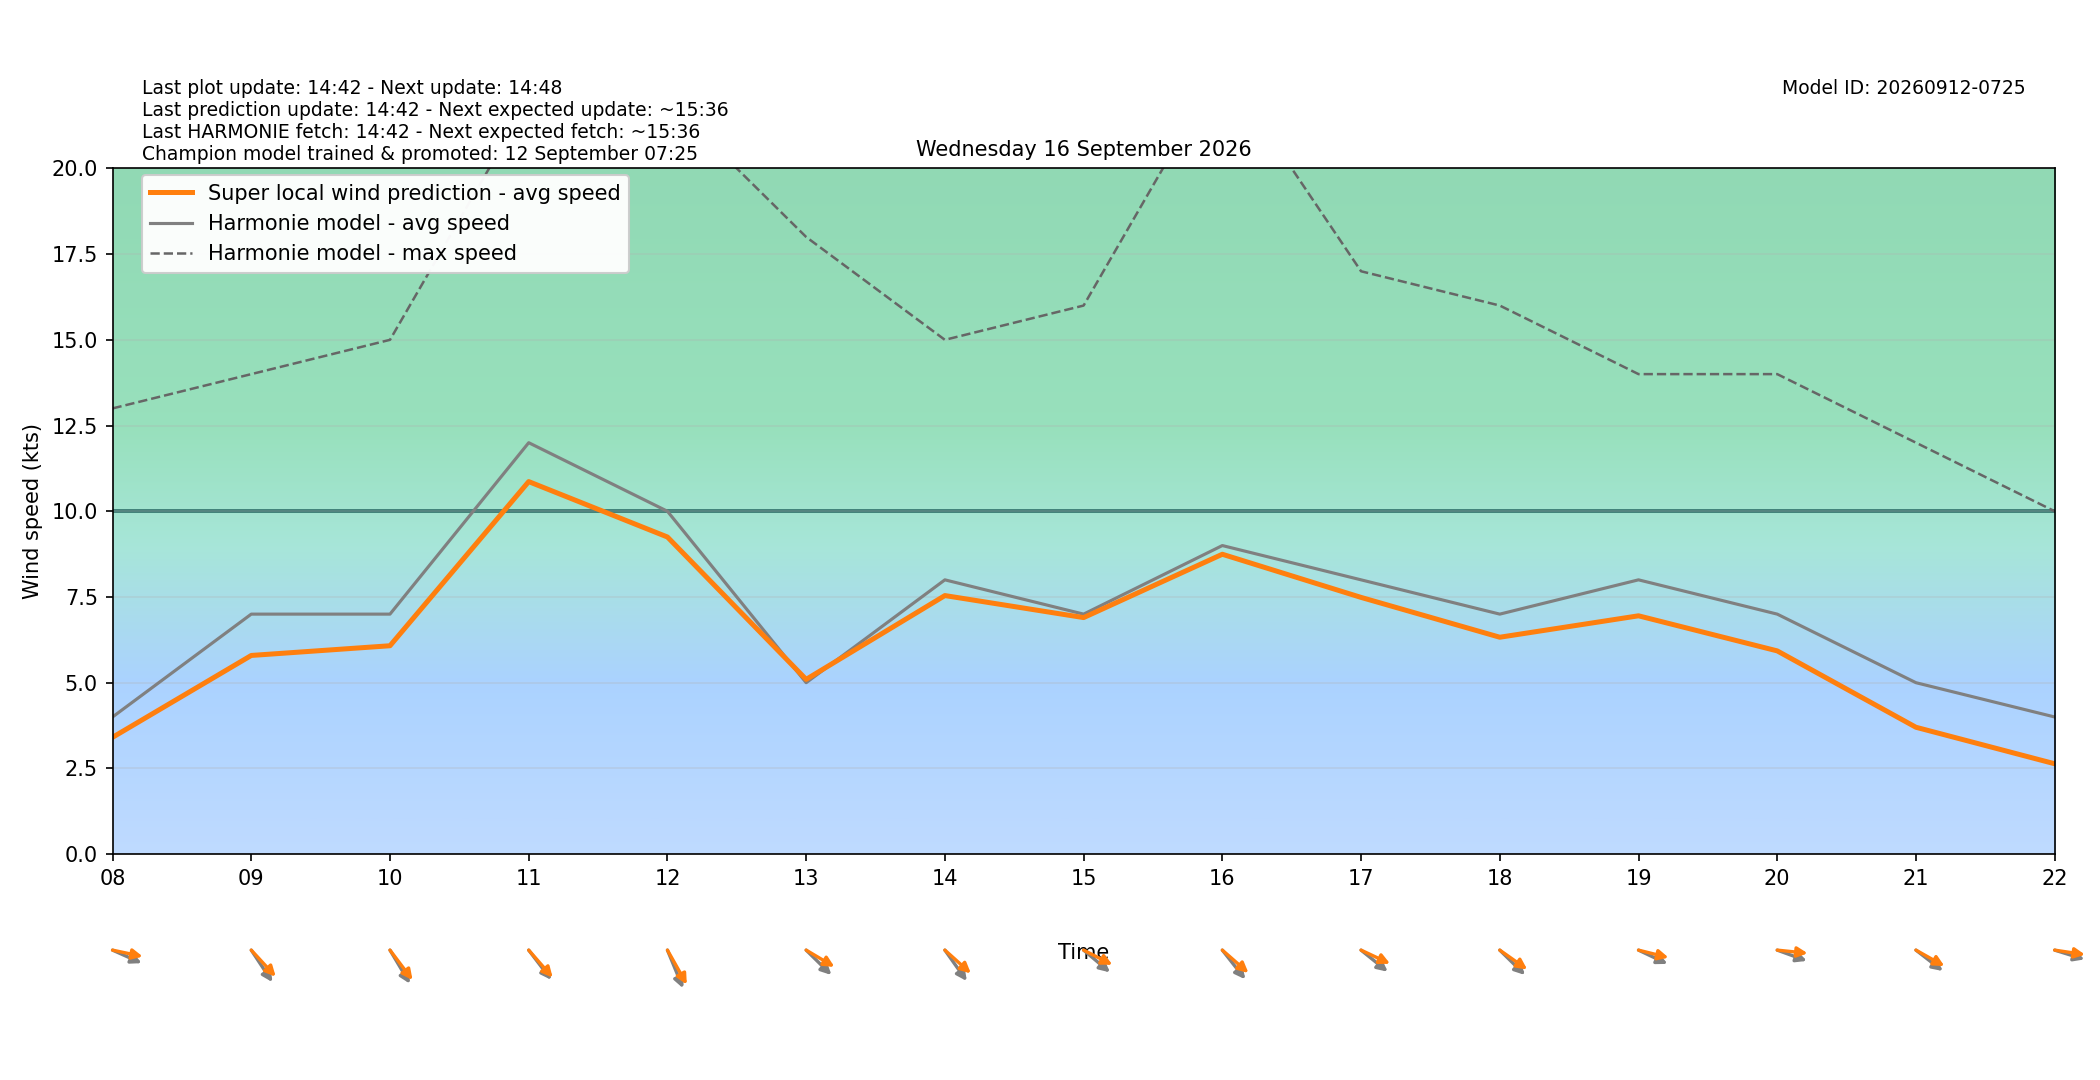

Data behind this chart, as committed beside it:
target_time_utc, target_time_local, hour_utc, hour_local, forecast_wind_speed, forecast_wind_min, forecast_wind_max, lstm_pred_wind_speed, delta_speed_lstm_minus_forecast, forecast_wind_dir_deg, lstm_pred_wind_dir_deg, delta_dir_lstm_minus_forecast
2026-09-15T22:00:00Z, 2026-09-16T00:00:00+0200, 22, 00, 3.0, 3.0, 10.0, 1.23, -1.77, 332.0, 327.3, -4.748
2026-09-15T23:00:00Z, 2026-09-16T01:00:00+0200, 23, 01, 4.0, 4.0, 6.0, 2.456, -1.544, 239.0, 234.4, -4.601
2026-09-16T00:00:00Z, 2026-09-16T02:00:00+0200, 00, 02, 4.0, 4.0, 7.0, 2.221, -1.779, 273.0, 267.1, -5.851
2026-09-16T01:00:00Z, 2026-09-16T03:00:00+0200, 01, 03, 9.0, 9.0, 16.0, 6.83, -2.17, 315.0, 308.9, -6.142
2026-09-16T02:00:00Z, 2026-09-16T04:00:00+0200, 02, 04, 7.0, 7.0, 16.0, 5.094, -1.906, 328.0, 322.2, -5.815
2026-09-16T03:00:00Z, 2026-09-16T05:00:00+0200, 03, 05, 7.0, 7.0, 13.0, 5.037, -1.963, 316.0, 309.1, -6.928
2026-09-16T04:00:00Z, 2026-09-16T06:00:00+0200, 04, 06, 6.0, 6.0, 13.0, 4.39, -1.61, 311.0, 306.1, -4.919
2026-09-16T05:00:00Z, 2026-09-16T07:00:00+0200, 05, 07, 6.0, 6.0, 10.0, 4.426, -1.574, 298.0, 290.9, -7.106
2026-09-16T06:00:00Z, 2026-09-16T08:00:00+0200, 06, 08, 4.0, 4.0, 13.0, 3.406, -0.5935, 287.0, 278.3, -8.741
2026-09-16T07:00:00Z, 2026-09-16T09:00:00+0200, 07, 09, 7.0, 7.0, 14.0, 5.795, -1.205, 316.0, 306.6, -9.372
2026-09-16T08:00:00Z, 2026-09-16T10:00:00+0200, 08, 10, 7.0, 7.0, 15.0, 6.078, -0.9223, 319.0, 312.3, -6.693
2026-09-16T09:00:00Z, 2026-09-16T11:00:00+0200, 09, 11, 12.0, 12.0, 22.0, 10.87, -1.135, 312.0, 308.1, -3.869
2026-09-16T10:00:00Z, 2026-09-16T12:00:00+0200, 10, 12, 10.0, 10.0, 22.0, 9.249, -0.7507, 329.0, 320.6, -8.444
2026-09-16T11:00:00Z, 2026-09-16T13:00:00+0200, 11, 13, 5.0, 5.0, 18.0, 5.097, 0.09652, 304.0, 292.1, -11.91
2026-09-16T12:00:00Z, 2026-09-16T14:00:00+0200, 12, 14, 8.0, 8.0, 15.0, 7.541, -0.4588, 314.0, 301.5, -12.46
2026-09-16T13:00:00Z, 2026-09-16T15:00:00+0200, 13, 15, 7.0, 7.0, 16.0, 6.899, -0.1011, 300.0, 289.2, -10.76
2026-09-16T14:00:00Z, 2026-09-16T16:00:00+0200, 14, 16, 9.0, 9.0, 23.0, 8.746, -0.2539, 311.0, 300.9, -10.08
2026-09-16T15:00:00Z, 2026-09-16T17:00:00+0200, 15, 17, 8.0, 8.0, 17.0, 7.488, -0.5124, 299.0, 287.8, -11.18
2026-09-16T16:00:00Z, 2026-09-16T18:00:00+0200, 16, 18, 7.0, 7.0, 16.0, 6.326, -0.6741, 304.0, 295.8, -8.193
2026-09-16T17:00:00Z, 2026-09-16T19:00:00+0200, 17, 19, 8.0, 8.0, 14.0, 6.951, -1.049, 288.0, 279.7, -8.316
2026-09-16T18:00:00Z, 2026-09-16T20:00:00+0200, 18, 20, 7.0, 7.0, 14.0, 5.928, -1.072, 284.0, 274, -9.982
2026-09-16T19:00:00Z, 2026-09-16T21:00:00+0200, 19, 21, 5.0, 5.0, 12.0, 3.7, -1.3, 298.0, 291.1, -6.933
2026-09-16T20:00:00Z, 2026-09-16T22:00:00+0200, 20, 22, 4.0, 4.0, 10.0, 2.635, -1.365, 282.0, 275.8, -6.169
2026-09-16T21:00:00Z, 2026-09-16T23:00:00+0200, 21, 23, 3.0, 3.0, 5.0, 1.933, -1.067, 229.0, 221.1, -7.876
